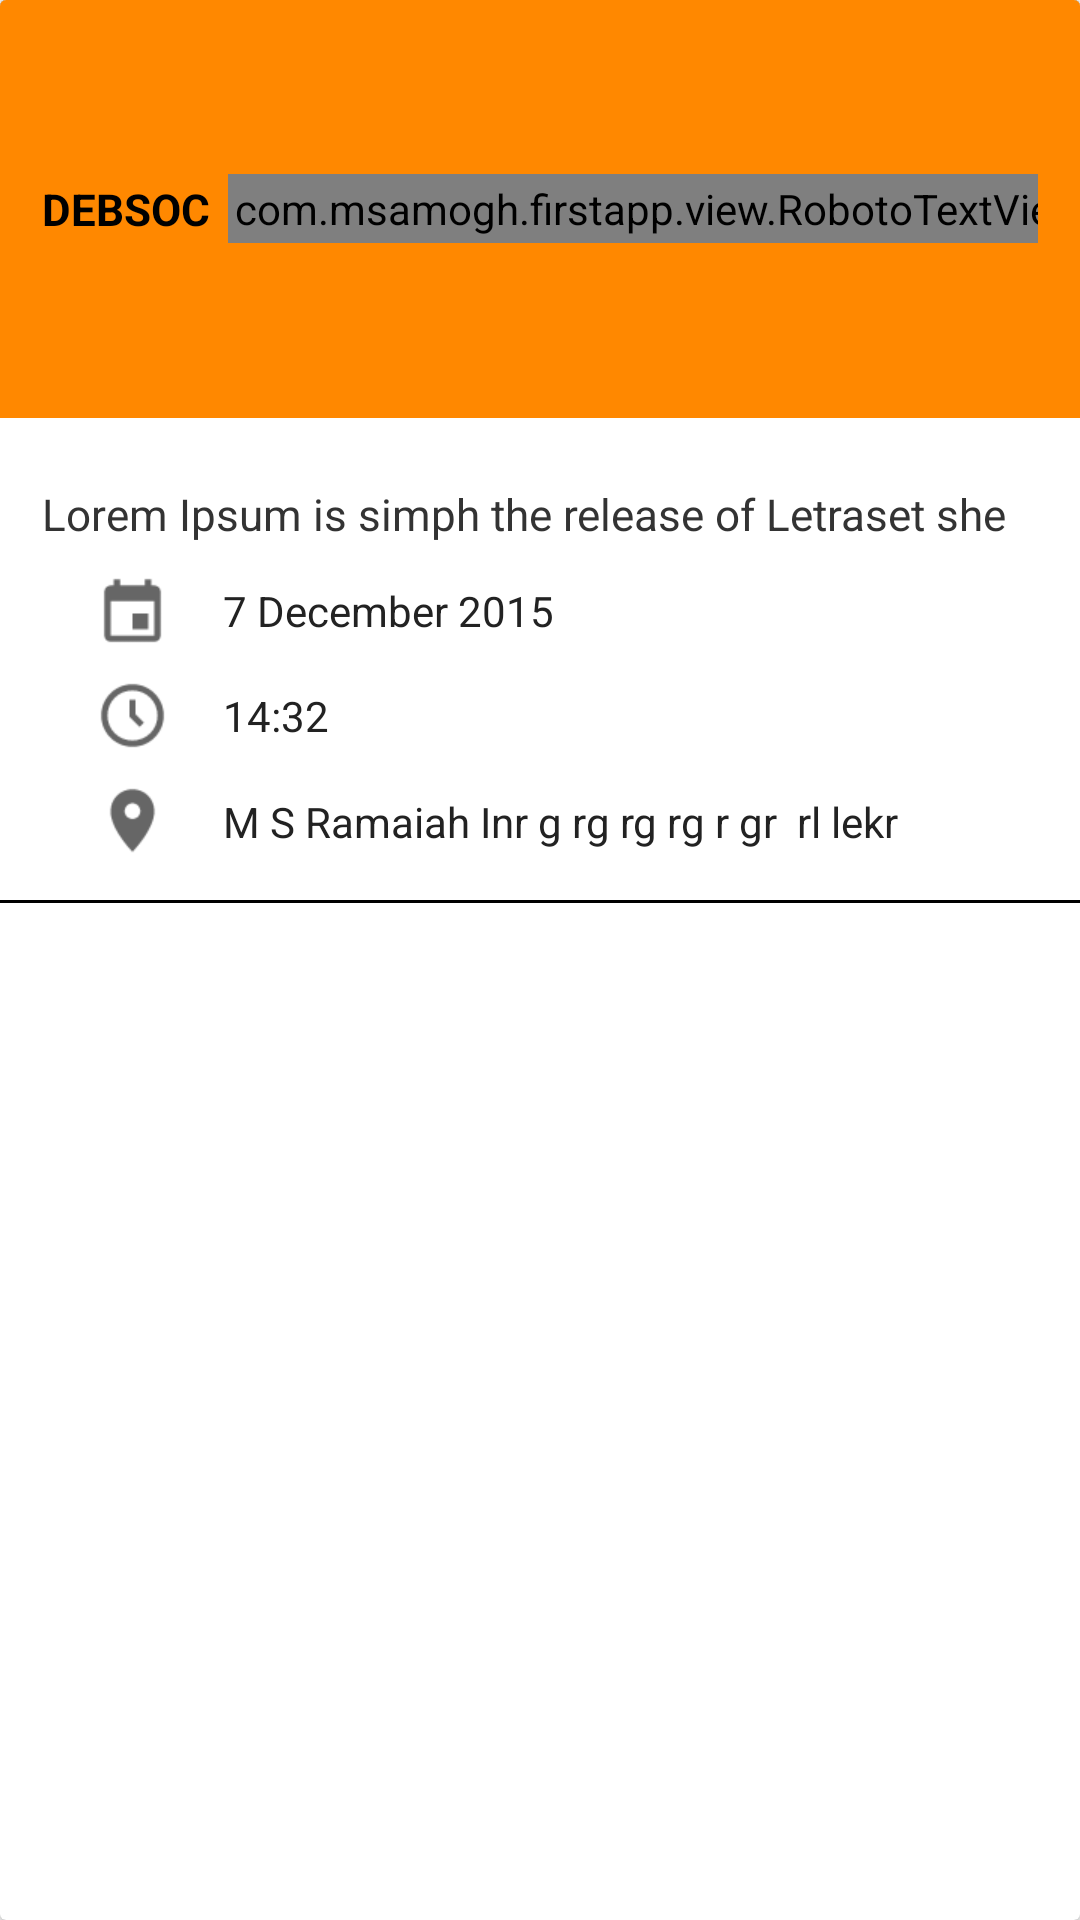

Android layout source for this screen:
<!-- AndroidManifest.xml: application theme AppTheme -->
<!-- res/layout/card_event_2.xml -->
<?xml version="1.0" encoding="utf-8"?>
<android.support.v7.widget.CardView xmlns:android="http://schemas.android.com/apk/res/android"
    android:layout_width="match_parent"
    android:layout_height="wrap_content"
    android:layout_marginBottom="7dp"
    android:layout_marginLeft="7dp"
    android:layout_marginRight="7dp"
    android:layout_marginTop="7dp"
    android:background="#fff"
    android:orientation="vertical">

    <LinearLayout
        android:layout_width="match_parent"
        android:layout_height="wrap_content"
        android:background="@android:color/black"
        android:orientation="horizontal"
        android:paddingBottom="1dp">

        <LinearLayout
            android:layout_width="match_parent"
            android:layout_height="wrap_content"
            android:layout_gravity="center_vertical|right"
            android:background="#fff"
            android:gravity="center_vertical|right"
            android:orientation="vertical">

            <LinearLayout
                android:layout_width="match_parent"
                android:layout_height="wrap_content"
                android:orientation="vertical">

                <LinearLayout
                    android:layout_width="match_parent"
                    android:layout_height="wrap_content"
                    android:layout_gravity="center_vertical"
                    android:background="@android:color/holo_orange_dark"
                    android:gravity="center_vertical"
                    android:orientation="horizontal"
                    android:padding="14dp">

                    <TextView
                        android:id="@+id/community_name"
                        android:layout_width="wrap_content"
                        android:layout_height="wrap_content"
                        android:layout_gravity="center_vertical"
                        android:layout_marginRight="6dp"
                        android:gravity="center_vertical"
                        android:text="DEBSOC"
                        android:textColor="#000"
                        android:textSize="14.5sp"
                        android:textStyle="bold" />

                    <TextView
                        android:id="@+id/community_id"
                        android:layout_width="0dp"
                        android:layout_height="wrap_content"
                        android:layout_gravity="center_vertical"
                        android:layout_weight="1"
                        android:gravity="center_vertical"
                        android:text="\@debsoc"
                        android:textColor="#333"
                        android:textSize="11.5sp" />

                    <com.msamogh.firstapp.view.RobotoTextView
                        android:id="@+id/post_time"
                        android:layout_width="wrap_content"
                        android:layout_height="wrap_content"
                        android:layout_gravity="center_vertical"
                        android:gravity="right|center_vertical"
                        android:padding="2dp"
                        android:text="2d"
                        android:textColor="#333"
                        android:textSize="12sp" />

                </LinearLayout>

                <LinearLayout
                    android:layout_width="match_parent"
                    android:layout_height="match_parent"
                    android:orientation="vertical"
                    android:padding="14dp">

                    <TextView
                        android:layout_width="match_parent"
                        android:layout_height="wrap_content"
                        android:layout_marginTop="8dp"
                        android:text="Lorem Ipsum is simph the release of Letraset she"
                        android:textColor="#333"
                        android:textSize="14.5sp" />

                    <LinearLayout
                        android:layout_width="match_parent"
                        android:layout_height="wrap_content"
                        android:layout_marginTop="10dp"
                        android:orientation="vertical">

                        <LinearLayout
                            android:layout_width="match_parent"
                            android:layout_height="wrap_content"
                            android:orientation="horizontal">

                            <ImageView
                                android:layout_width="0dp"
                                android:layout_height="25dp"
                                android:layout_weight="2"
                                android:src="@drawable/calendar" />

                            <TextView
                                android:layout_width="0dp"
                                android:layout_height="wrap_content"
                                android:layout_gravity="center_vertical"
                                android:layout_weight="9"
                                android:text="7 December 2015"
                                android:textColor="#222" />
                        </LinearLayout>

                        <LinearLayout
                            android:layout_width="match_parent"
                            android:layout_height="wrap_content"
                            android:layout_marginTop="10dp"
                            android:orientation="horizontal">

                            <ImageView
                                android:layout_width="0dp"
                                android:layout_height="25dp"
                                android:layout_weight="2"
                                android:src="@drawable/clock" />

                            <TextView
                                android:layout_width="0dp"
                                android:layout_height="wrap_content"
                                android:layout_gravity="center_vertical"
                                android:layout_weight="9"
                                android:text="14:32"
                                android:textColor="#222" />
                        </LinearLayout>


                        <LinearLayout
                            android:layout_width="match_parent"
                            android:layout_height="wrap_content"
                            android:layout_marginTop="10dp"
                            android:orientation="horizontal">

                            <ImageView
                                android:layout_width="0dp"
                                android:layout_height="25dp"
                                android:layout_weight="2"
                                android:src="@drawable/marker" />

                            <TextView
                                android:layout_width="0dp"
                                android:layout_height="wrap_content"
                                android:layout_gravity="center_vertical"
                                android:layout_weight="9"
                                android:ellipsize="marquee"
                                android:lines="1"
                                android:marqueeRepeatLimit="1"
                                android:selectAllOnFocus="true"
                                android:text="M S Ramaiah Inr g rg rg rg r gr  rl lekr erlk blker lerblke hbkenenfoenfoenf enfoneofnoenfstitute of Technology"
                                android:textColor="#222" />
                        </LinearLayout>


                    </LinearLayout>
                </LinearLayout>

            </LinearLayout>


        </LinearLayout>

    </LinearLayout>

</android.support.v7.widget.CardView>
<!-- resources referenced by this layout -->
<resources>
  <!-- drawable calendar: png bitmap (drawable, 552 bytes) -->
  <!-- drawable clock: png bitmap (drawable, 1179 bytes) -->
  <!-- drawable marker: png bitmap (drawable, 899 bytes) -->
  <style name="AppTheme" parent="Theme.AppCompat.Light.NoActionBar">
  
          <item name="colorPrimary">#63BDBE</item>
          <item name="colorPrimaryDark">#ff468586</item>
  
  
      </style>
</resources>
